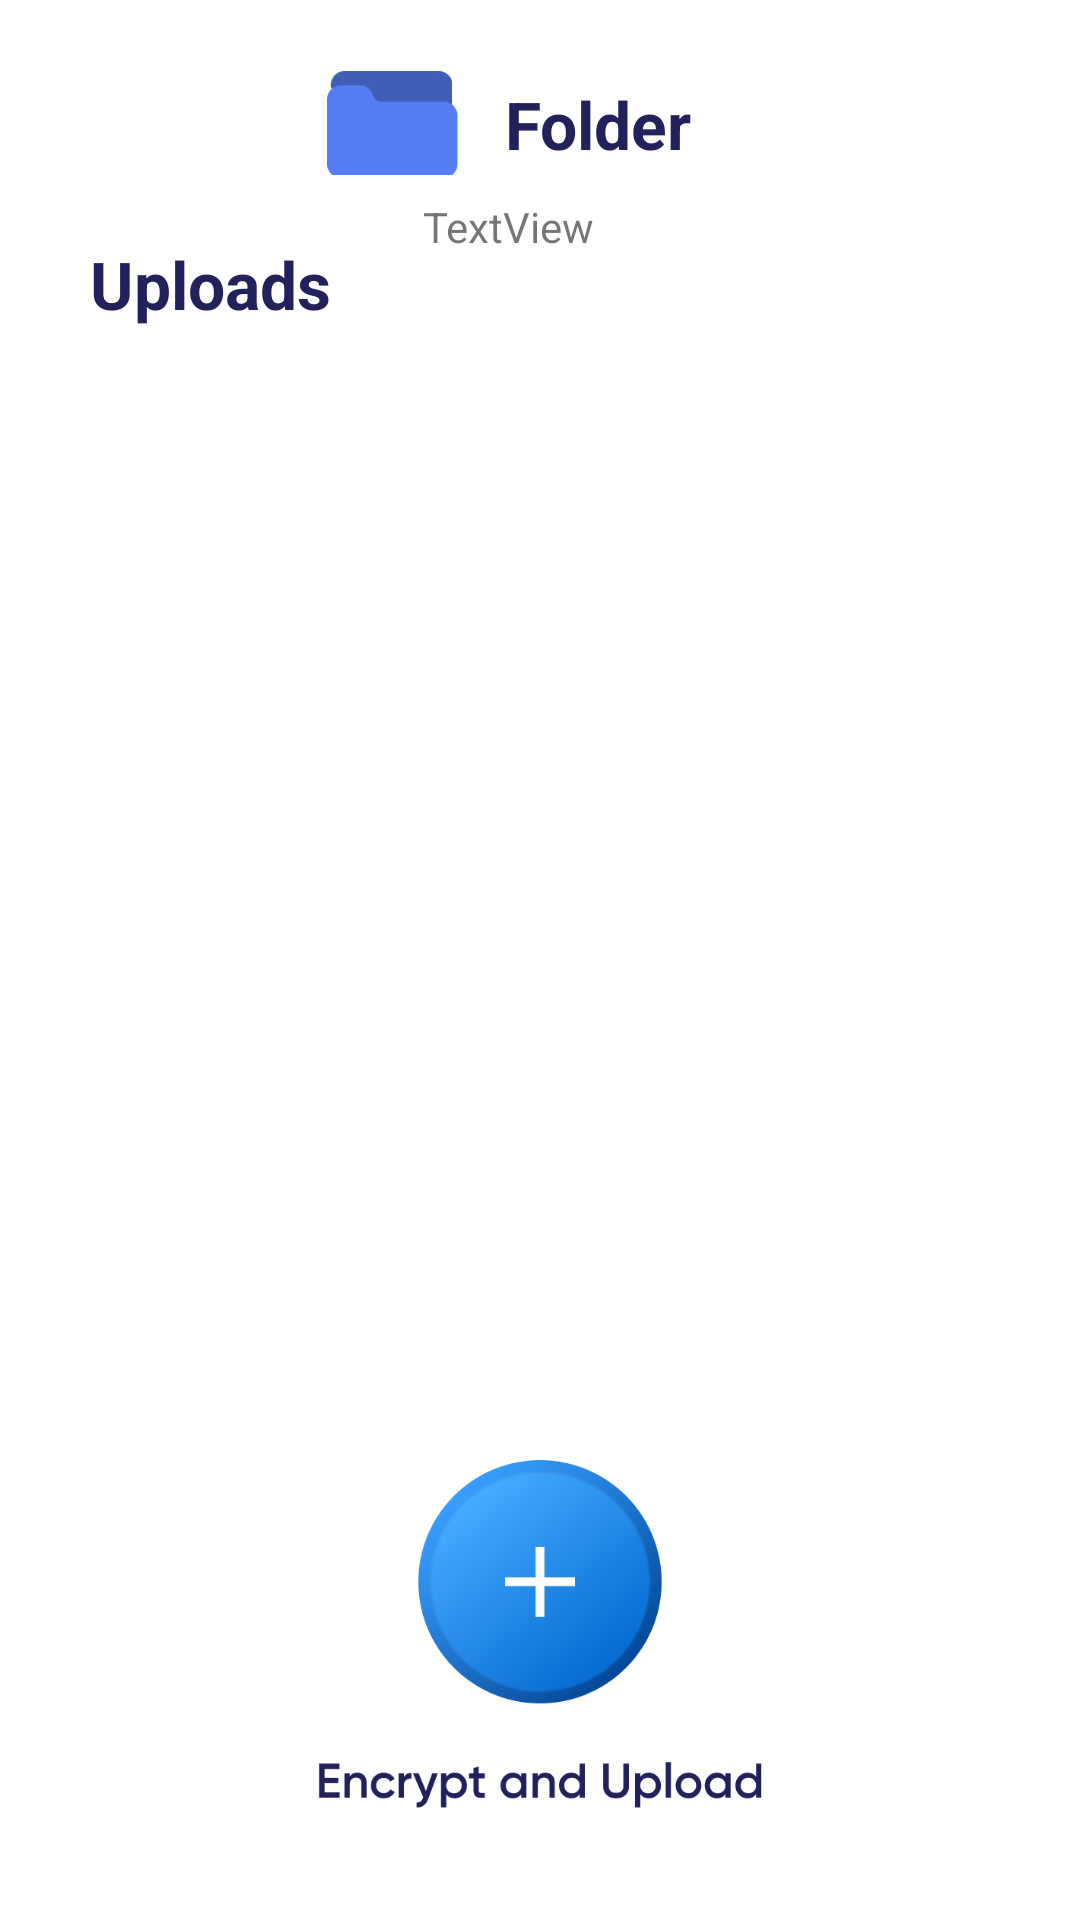

Layout XML and referenced resources for this Android screen:
<!-- AndroidManifest.xml: application theme Theme.SecureStorageSystem -->
<!-- res/layout/fragment_folder_contents.xml -->
<?xml version="1.0" encoding="utf-8"?>
<androidx.constraintlayout.widget.ConstraintLayout xmlns:android="http://schemas.android.com/apk/res/android"
    xmlns:app="http://schemas.android.com/apk/res-auto"
    xmlns:tools="http://schemas.android.com/tools"
    android:layout_width="match_parent"
    android:layout_height="match_parent"
    android:background="@color/white"
    tools:context=".Fragments.FolderContentsFragment">

    <ImageView
        android:id="@+id/contentsNavigateBack"
        android:layout_width="wrap_content"
        android:layout_height="wrap_content"
        android:layout_marginStart="30dp"
        android:layout_marginTop="30dp"
        android:background="?attr/selectableItemBackgroundBorderless"
        android:clickable="true"
        android:focusable="true"
        android:src="@drawable/back"
        app:layout_constraintStart_toStartOf="parent"
        app:layout_constraintTop_toTopOf="parent"
        app:tint="@color/color_pdf"
        tools:ignore="SpeakableTextPresentCheck,TouchTargetSizeCheck" />

    <ImageView
        android:id="@+id/contentsFolderTop"
        android:layout_width="41dp"
        android:layout_height="27dp"
        android:src="@drawable/folder_top_layer"
        android:layout_marginTop="16dp"
        app:layout_constraintTop_toTopOf="parent"
        app:layout_constraintStart_toStartOf="parent"
        app:layout_constraintEnd_toEndOf="parent"
        android:layout_marginEnd="100dp"
        app:layout_constraintBottom_toTopOf="@id/contentsFolderBottom"/>

    <ImageView
        android:id="@+id/contentsFolderBottom"
        android:layout_width="45dp"
        android:layout_height="31dp"
        android:src="@drawable/folder_bottom_layer"
        app:layout_constraintTop_toBottomOf="@id/contentsFolderTop"
        app:layout_constraintStart_toStartOf="@id/contentsFolderTop"
        app:layout_constraintEnd_toEndOf="@id/contentsFolderTop"
        android:layout_marginTop="-16dp"
        android:layout_marginStart="1dp"/>

    <TextView
        android:id="@+id/contentsFolderName"
        android:layout_width="wrap_content"
        android:layout_height="wrap_content"
        android:text="Folder"
        android:textColor="@color/color_pdf"
        android:textSize="22sp"
        android:textStyle="bold"
        app:layout_constraintTop_toTopOf="@id/contentsFolderTop"
        app:layout_constraintBottom_toBottomOf="@id/contentsFolderBottom"
        app:layout_constraintStart_toEndOf="@id/contentsFolderBottom"
        android:layout_marginTop="8dp"
        android:layout_marginStart="15dp"/>

    <TextView
        android:id="@+id/contentsFolderCreationDate"
        android:layout_width="wrap_content"
        android:layout_height="wrap_content"
        android:text="TextView"
        android:textSize="14sp"
        app:layout_constraintStart_toStartOf="@id/contentsFolderBottom"
        app:layout_constraintEnd_toEndOf="@id/contentsFolderName"
        app:layout_constraintTop_toBottomOf="@id/contentsFolderName"
        android:layout_marginTop="10dp"/>

    <TextView
        android:id="@+id/Uploads"
        android:layout_width="wrap_content"
        android:layout_height="wrap_content"
        android:text="Uploads"
        android:textSize="22sp"
        android:textStyle="bold"
        android:textColor="@color/color_pdf"
        app:layout_constraintTop_toBottomOf="@id/contentsNavigateBack"
        app:layout_constraintStart_toStartOf="parent"
        android:layout_marginStart="30dp"
        android:layout_marginTop="50dp"
        />

    <androidx.recyclerview.widget.RecyclerView
        android:id="@+id/contentsFolderRecyclerView"
        android:layout_width="0dp"
        android:layout_height="0dp"
        app:layout_constraintStart_toStartOf="parent"
        app:layout_constraintEnd_toEndOf="parent"
        app:layout_constraintTop_toBottomOf="@id/Uploads"
        app:layout_constraintBottom_toTopOf="@id/encryptAndUpload"
        android:layout_marginTop="30dp"/>

    <ImageView
        android:id="@+id/displayNoFiles"
        android:layout_width="600dp"
        android:layout_height="600dp"
        app:layout_constraintStart_toStartOf="parent"
        app:layout_constraintEnd_toEndOf="parent"
        app:layout_constraintTop_toBottomOf="@id/Uploads"
        app:layout_constraintBottom_toTopOf="@id/encryptAndUpload"
        android:visibility="invisible"
        android:src="@drawable/no_files_bg">
    </ImageView>

    <ImageView
        android:id="@+id/encryptAndUpload"
        android:layout_width="150dp"
        android:layout_height="150dp"
        android:layout_marginBottom="20dp"
        android:background="?attr/selectableItemBackgroundBorderless"
        android:clickable="true"
        android:focusable="true"
        android:src="@drawable/encryptandupload"
        app:layout_constraintBottom_toBottomOf="parent"
        app:layout_constraintEnd_toEndOf="parent"
        app:layout_constraintStart_toStartOf="parent"
        app:layout_constraintTop_toBottomOf="@id/contentsFolderRecyclerView"
        tools:ignore="SpeakableTextPresentCheck" />
</androidx.constraintlayout.widget.ConstraintLayout>
<!-- resources referenced by this layout -->
<resources>
  <color name="color_pdf">#22215B</color>
  <color name="white">#FFFFFFFF</color>
  <!-- drawable encryptandupload: png bitmap (drawable-v24, 75715 bytes) -->
  <!-- drawable folder_bottom_layer: png bitmap (drawable-v24, 955 bytes) -->
  <!-- drawable folder_top_layer: png bitmap (drawable-v24, 741 bytes) -->
  <!-- drawable no_files_bg: webp bitmap (drawable-v24, 6120 bytes) -->
  <style name="Theme.SecureStorageSystem" parent="Theme.MaterialComponents.DayNight.DarkActionBar">
          
          <item name="colorPrimary">@color/purple_500</item>
          <item name="colorPrimaryVariant">@color/purple_700</item>
          <item name="colorOnPrimary">@color/white</item>
          
          <item name="colorSecondary">@color/teal_200</item>
          <item name="colorSecondaryVariant">@color/teal_700</item>
          <item name="colorOnSecondary">@color/black</item>
          
          <item name="android:statusBarColor" tools:targetApi="l">?attr/colorPrimaryVariant</item>
          
      </style>
  <color name="purple_500">#FF6200EE</color>
  <color name="purple_700">#FF3700B3</color>
  <color name="teal_200">#FF03DAC5</color>
  <color name="teal_700">#FF018786</color>
  <color name="black">#FF000000</color>
</resources>
